The GitHub repository jadetangyy0820/CLIP contains a labelled image folder "roboflowIsoObj_Clip" with 14 categories: 11111-Egg, 22222-Banana, 33333-Butter, 4157005670-almondmilk, 44444-DietCoke, 55555-Coke, 7874222803-sugar, almond, banana, butter, coke, dietcoke, egg, sugar. Examples follow, each with its label.

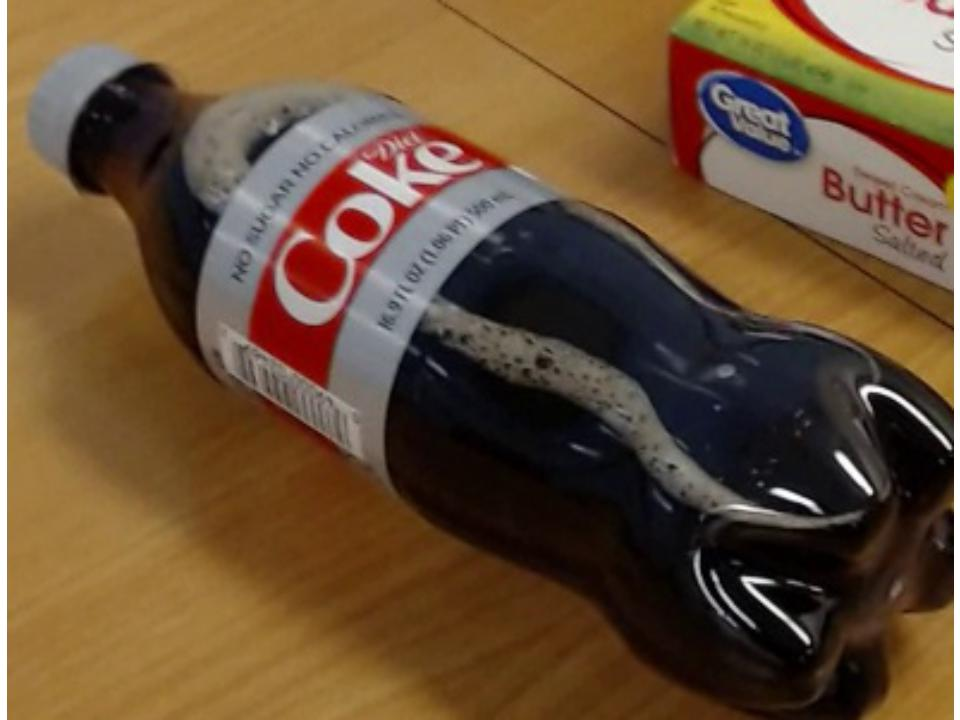
Label: dietcoke

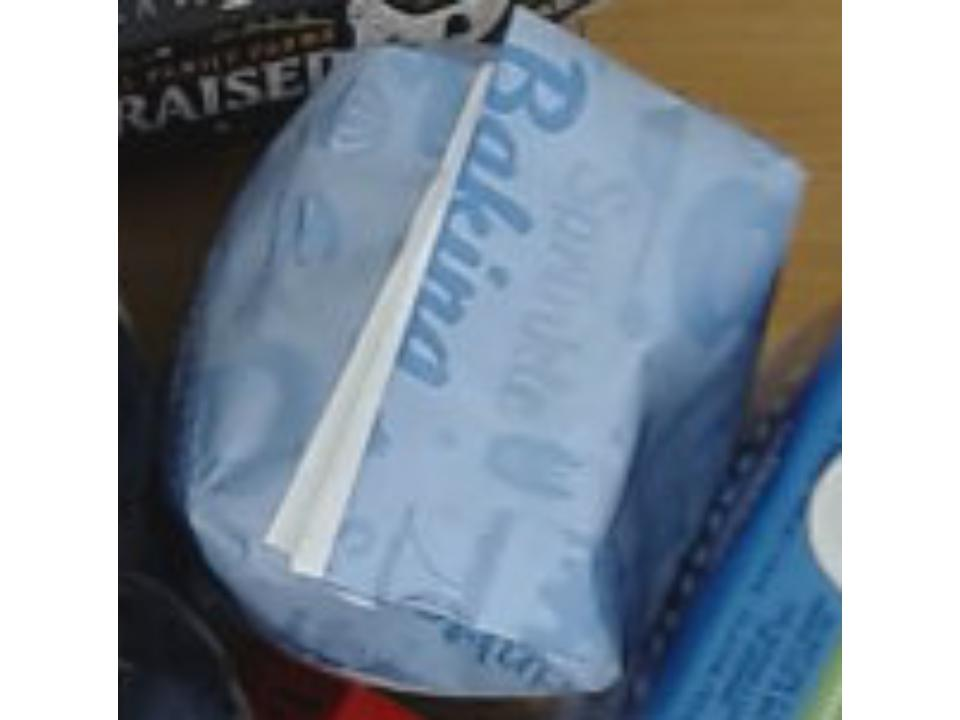
Label: 7874222803-sugar

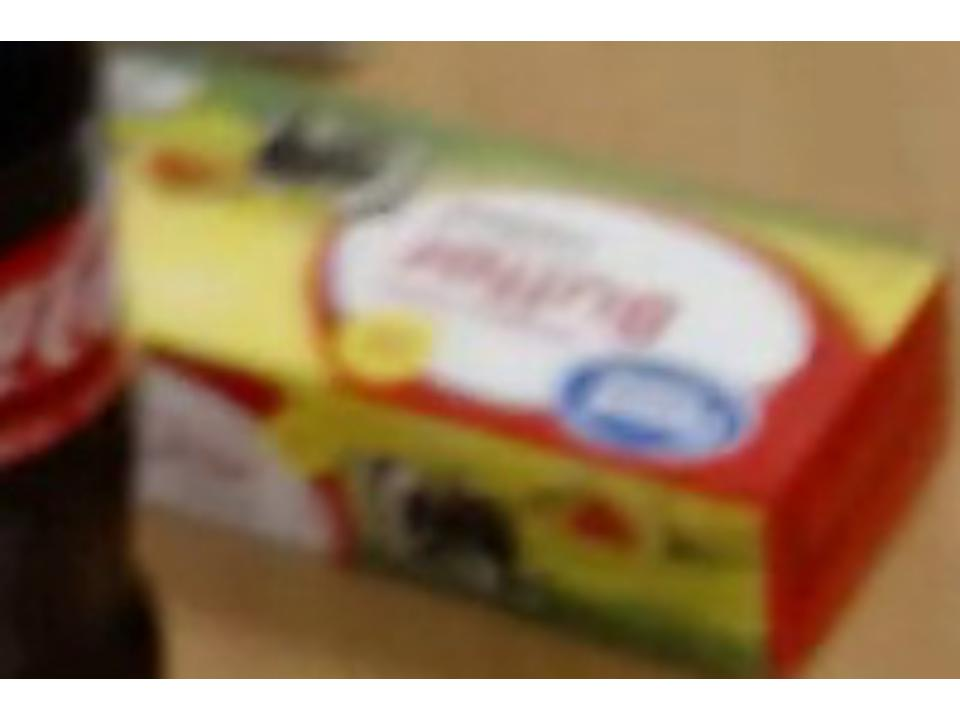
Label: 33333-Butter

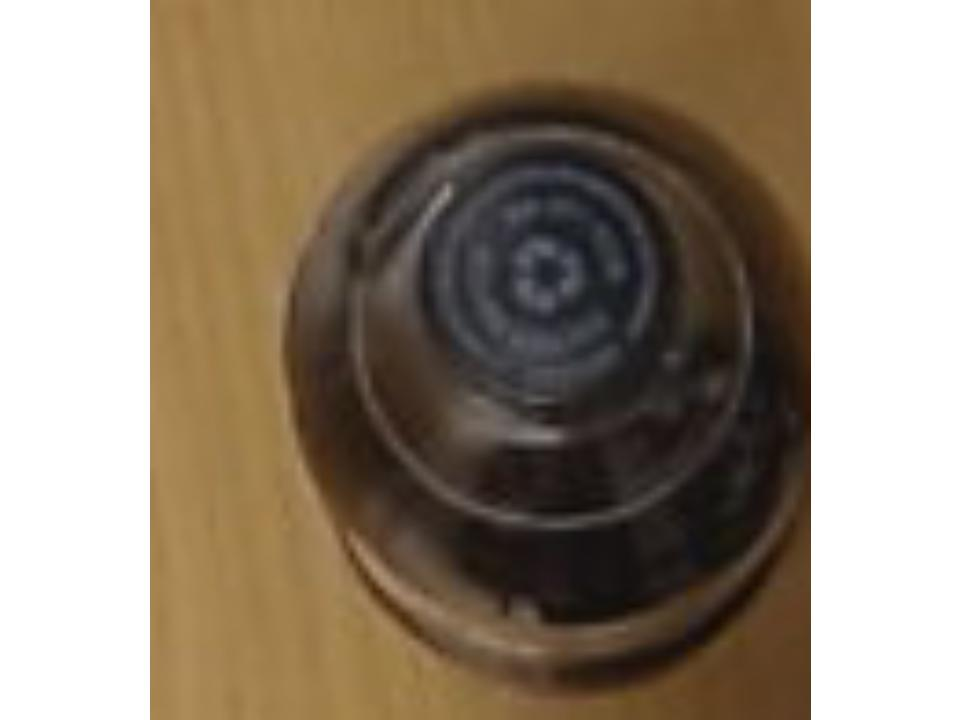
Label: coke

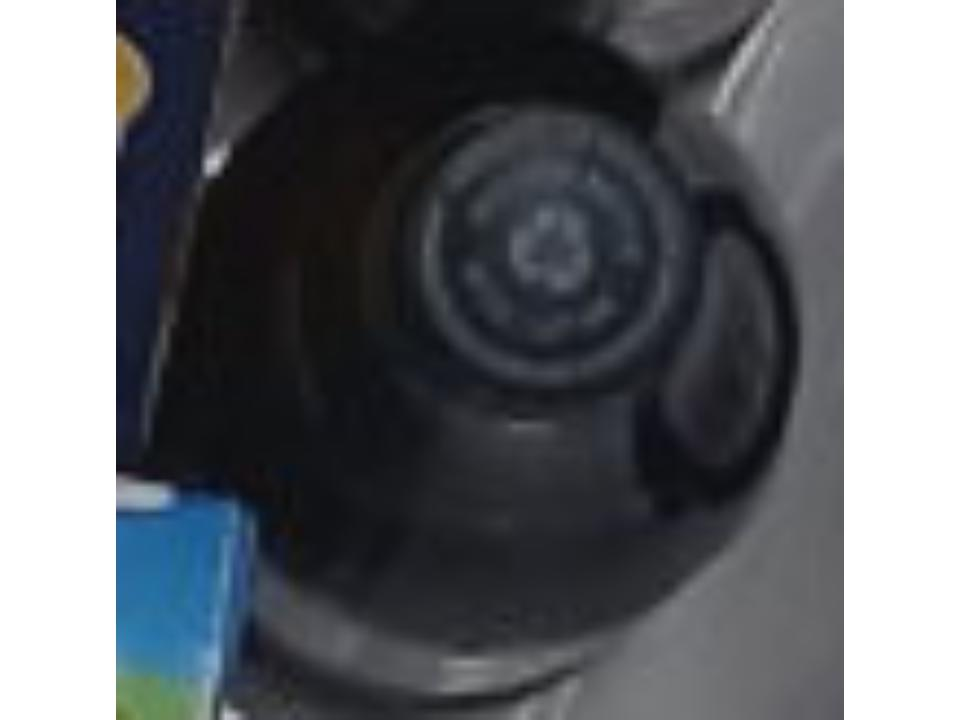
Label: 55555-Coke

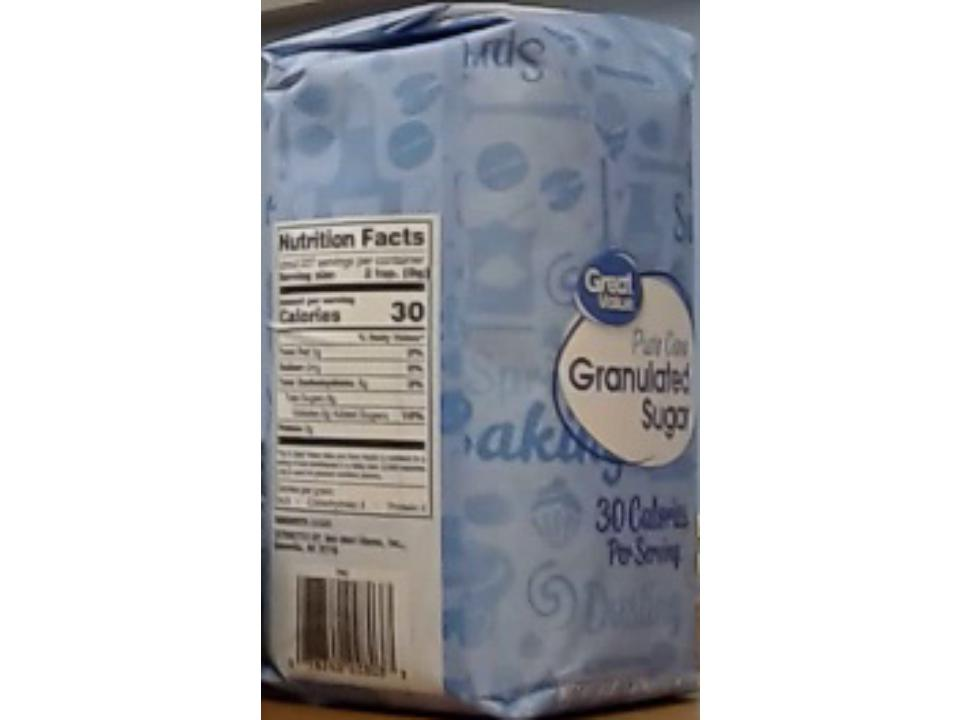
Label: sugar
